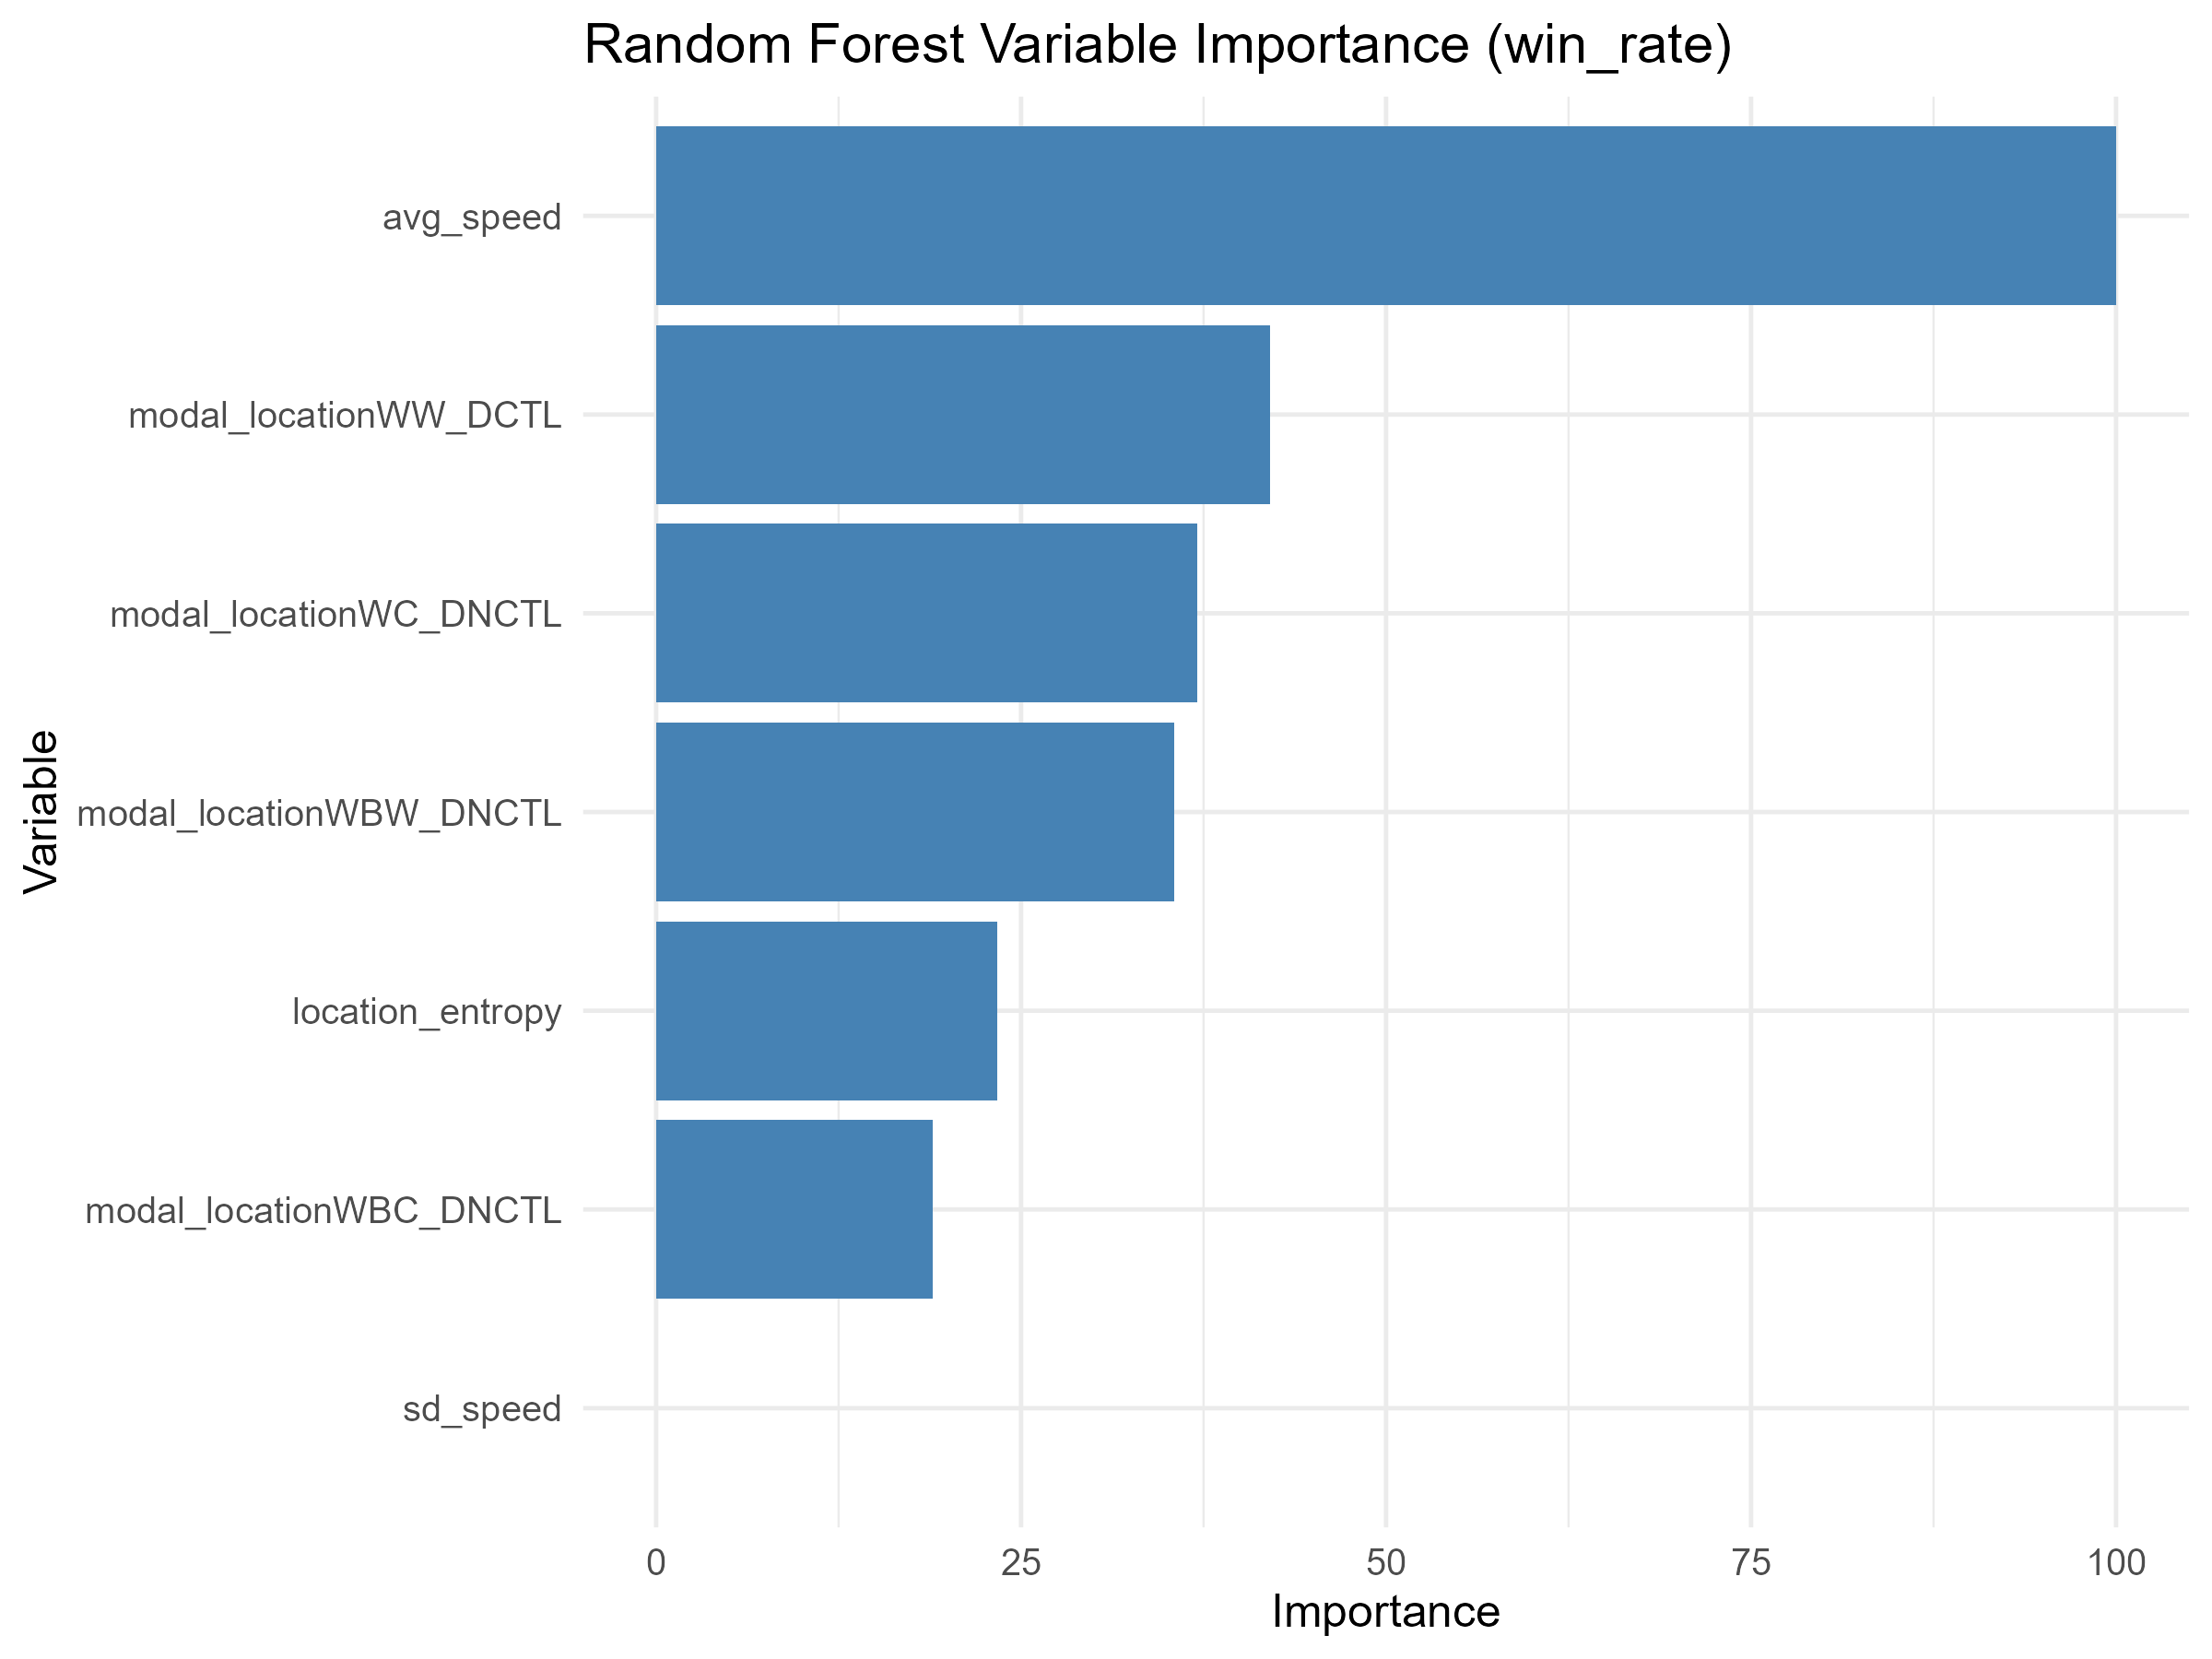

The data file committed next to this chart (first rows):
Variable, Overall
avg_speed, 100
modal_locationWW_DCTL, 42.07
modal_locationWC_DNCTL, 37.06
modal_locationWBW_DNCTL, 35.49
location_entropy, 23.39
modal_locationWBC_DNCTL, 18.97
sd_speed, 0
